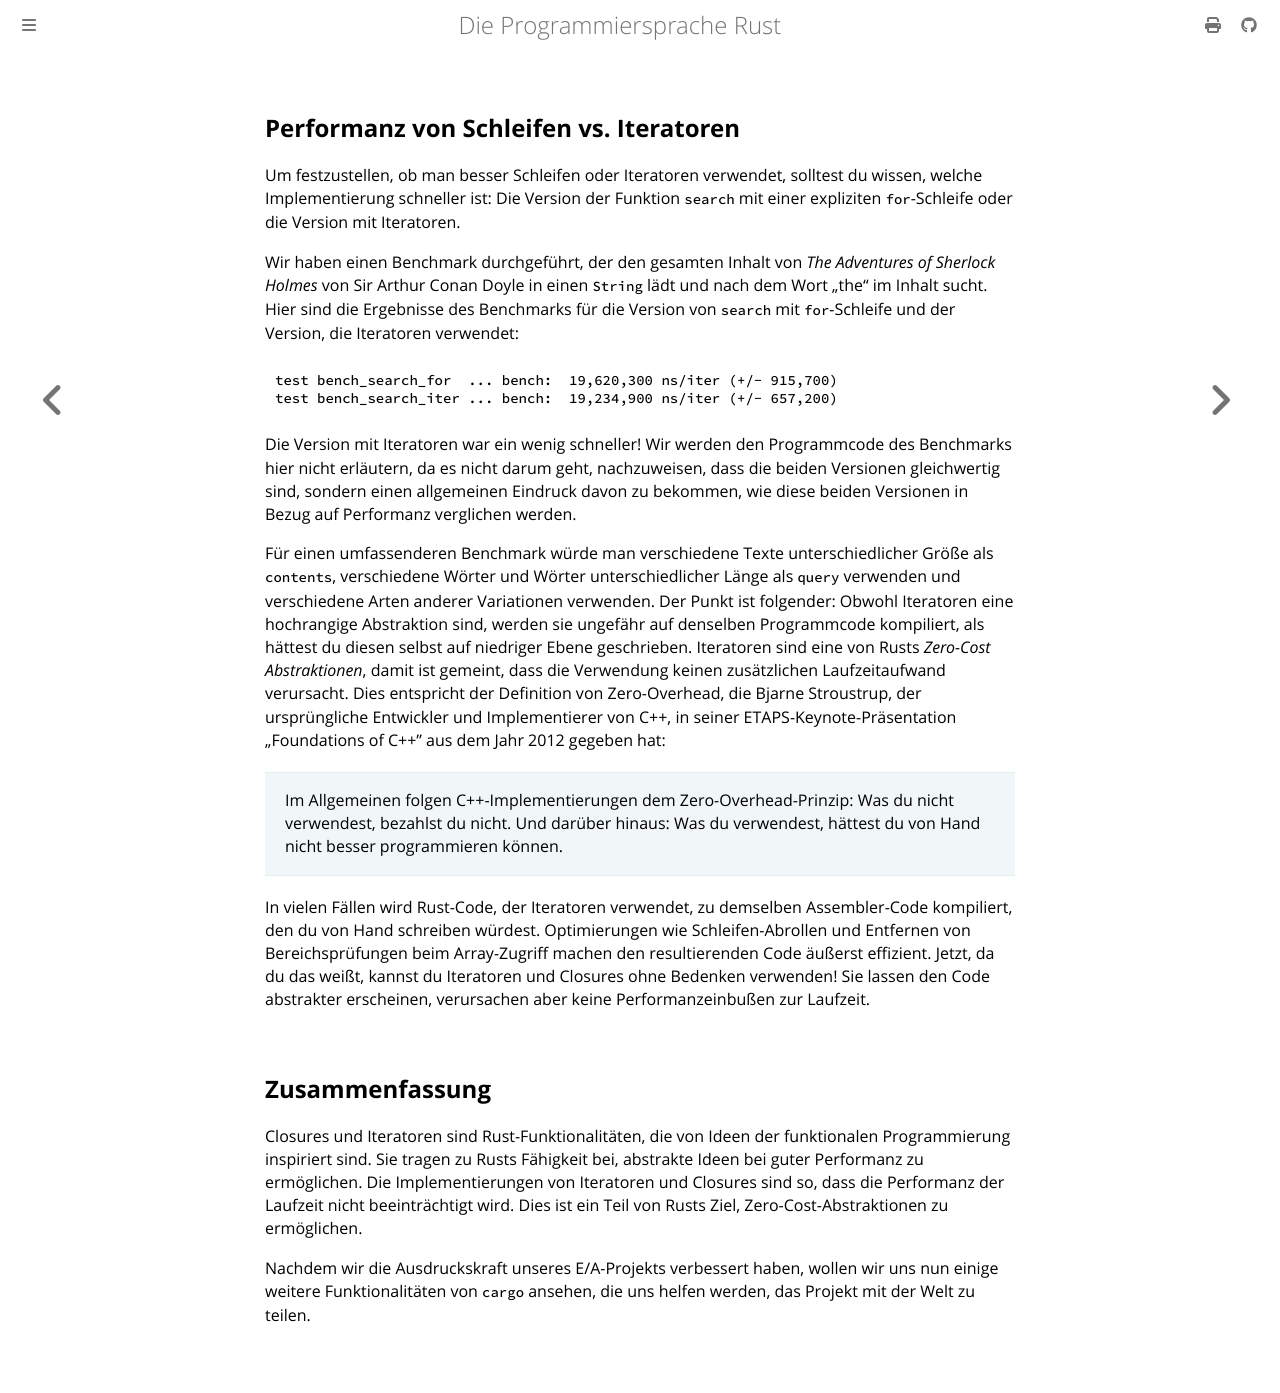

repository: rust-lang-de/rustbook-de · page: ch13-04-performance.html · generator: mdbook

## Performanz von Schleifen vs. Iteratoren

Um festzustellen, ob man besser Schleifen oder Iteratoren verwendet, solltest
du wissen, welche Implementierung schneller ist: Die Version der Funktion
`search` mit einer expliziten `for`-Schleife oder die Version mit Iteratoren.

Wir haben einen Benchmark durchgeführt, der den gesamten Inhalt von _The
Adventures of Sherlock Holmes_ von Sir Arthur Conan Doyle in einen `String` lädt
und nach dem Wort „the“ im Inhalt sucht. Hier sind die Ergebnisse des Benchmarks
für die Version von `search` mit `for`-Schleife und der Version, die Iteratoren
verwendet:

```text
test bench_search_for  ... bench:  19,620,300 ns/iter (+/- 915,700)
test bench_search_iter ... bench:  19,234,900 ns/iter (+/- 657,200)
```

Die Version mit Iteratoren war ein wenig schneller! Wir werden den Programmcode
des Benchmarks hier nicht erläutern, da es nicht darum geht, nachzuweisen, dass
die beiden Versionen gleichwertig sind, sondern einen allgemeinen Eindruck davon
zu bekommen, wie diese beiden Versionen in Bezug auf Performanz verglichen
werden.

Für einen umfassenderen Benchmark würde man verschiedene Texte
unterschiedlicher Größe als `contents`, verschiedene Wörter und Wörter
unterschiedlicher Länge als `query` verwenden und verschiedene Arten anderer
Variationen verwenden. Der Punkt ist folgender: Obwohl Iteratoren eine
hochrangige Abstraktion sind, werden sie ungefähr auf denselben Programmcode
kompiliert, als hättest du diesen selbst auf niedriger Ebene geschrieben.
Iteratoren sind eine von Rusts _Zero-Cost Abstraktionen_, damit ist gemeint,
dass die Verwendung keinen zusätzlichen Laufzeitaufwand verursacht. Dies
entspricht der Definition von Zero-Overhead, die Bjarne Stroustrup, der
ursprüngliche Entwickler und Implementierer von C++, in seiner
ETAPS-Keynote-Präsentation „Foundations of C++” aus dem Jahr 2012 gegeben hat:

> Im Allgemeinen folgen C++-Implementierungen dem Zero-Overhead-Prinzip: Was
> du nicht verwendest, bezahlst du nicht. Und darüber hinaus: Was du verwendest,
> hättest du von Hand nicht besser programmieren können.

In vielen Fällen wird Rust-Code, der Iteratoren verwendet, zu demselben
Assembler-Code kompiliert, den du von Hand schreiben würdest. Optimierungen wie
Schleifen-Abrollen und Entfernen von Bereichsprüfungen beim Array-Zugriff machen
den resultierenden Code äußerst effizient. Jetzt, da du das weißt, kannst du
Iteratoren und Closures ohne Bedenken verwenden! Sie lassen den Code abstrakter
erscheinen, verursachen aber keine Performanzeinbußen zur Laufzeit.

## Zusammenfassung

Closures und Iteratoren sind Rust-Funktionalitäten, die von Ideen der
funktionalen Programmierung inspiriert sind. Sie tragen zu Rusts Fähigkeit bei,
abstrakte Ideen bei guter Performanz zu ermöglichen. Die Implementierungen von
Iteratoren und Closures sind so, dass die Performanz der Laufzeit nicht
beeinträchtigt wird. Dies ist ein Teil von Rusts Ziel, Zero-Cost-Abstraktionen
zu ermöglichen.

Nachdem wir die Ausdruckskraft unseres E/A-Projekts verbessert haben, wollen
wir uns nun einige weitere Funktionalitäten von `cargo` ansehen, die uns helfen
werden, das Projekt mit der Welt zu teilen.
